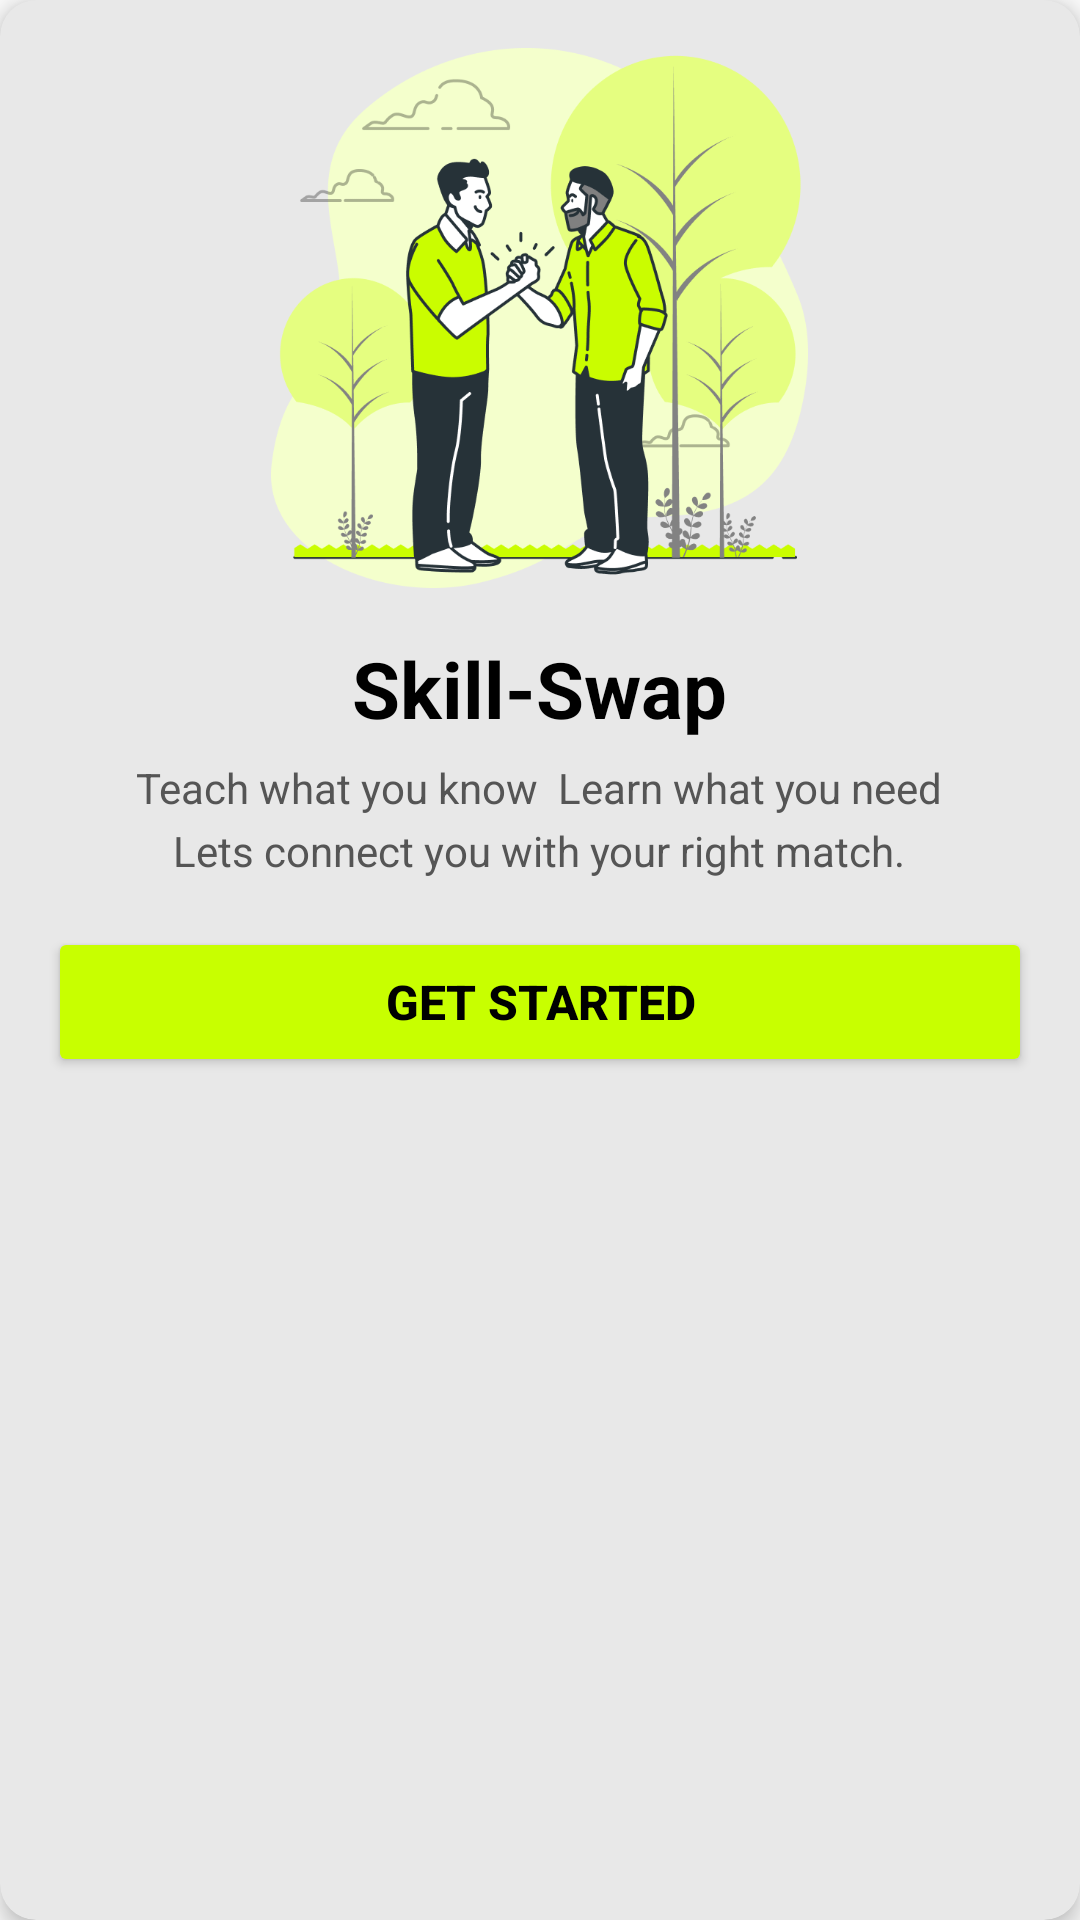

Layout XML and referenced resources for this Android screen:
<!-- AndroidManifest.xml: application theme Theme.AppCompat.DayNight -->
<!-- res/layout/card_skill_swap.xml -->
<?xml version="1.0" encoding="utf-8"?>
<androidx.cardview.widget.CardView xmlns:android="http://schemas.android.com/apk/res/android"
    xmlns:app="http://schemas.android.com/apk/res-auto"
    android:layout_width="match_parent"
    android:layout_height="wrap_content"
    app:cardBackgroundColor="#E8E8E8"
    app:cardCornerRadius="12dp"
    app:cardElevation="4dp">

    <LinearLayout
        android:layout_width="match_parent"
        android:layout_height="wrap_content"
        android:orientation="vertical"
        android:padding="16dp"
        android:gravity="center">

        
        <ImageView
            android:id="@+id/img_skill_swap"
            android:layout_width="match_parent"
            android:layout_height="180dp"
            android:scaleType="centerInside"
            android:adjustViewBounds="true"
            android:contentDescription="Skill Swap Illustration"
            android:layout_marginBottom="8dp"
            android:src="@drawable/skillswap" />

        
        <TextView
            android:layout_width="wrap_content"
            android:layout_height="wrap_content"
            android:text="Skill-Swap"
            android:textSize="26sp"
            android:textStyle="bold"
            android:textColor="#000000"
            android:layout_marginTop="8dp" />

        
        <TextView
            android:layout_width="wrap_content"
            android:layout_height="wrap_content"
            android:text="Teach what you know  Learn what you need"
            android:textSize="14sp"
            android:textColor="#555555"
            android:gravity="center"
            android:layout_marginTop="6dp" />

        
        <TextView
            android:layout_width="wrap_content"
            android:layout_height="wrap_content"
            android:text="Lets connect you with your right match."
            android:textSize="14sp"
            android:textColor="#555555"
            android:gravity="center"
            android:layout_marginTop="2dp" />

        
        <Button
            android:id="@+id/btn_get_started"
            android:layout_width="match_parent"
            android:layout_height="50dp"
            android:text="Get Started"
            android:textSize="16sp"
            android:textStyle="bold"
            android:textColor="#000000"
            android:backgroundTint="#C8FF00"
            android:layout_marginTop="16dp"
            app:cornerRadius="10dp" />

    </LinearLayout>

</androidx.cardview.widget.CardView>
<!-- resources referenced by this layout -->
<resources>
  <!-- drawable skillswap: png bitmap (drawable, 81732 bytes) -->
</resources>
